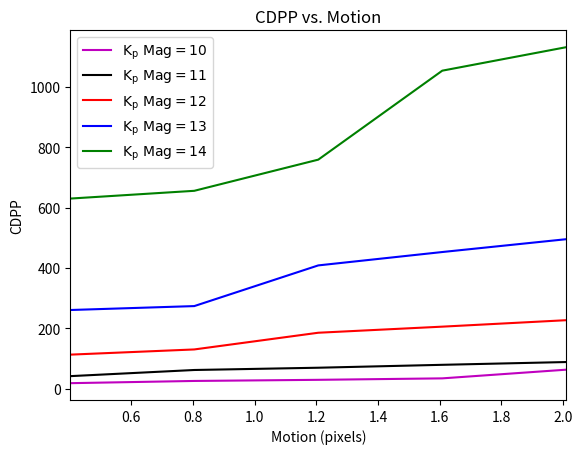
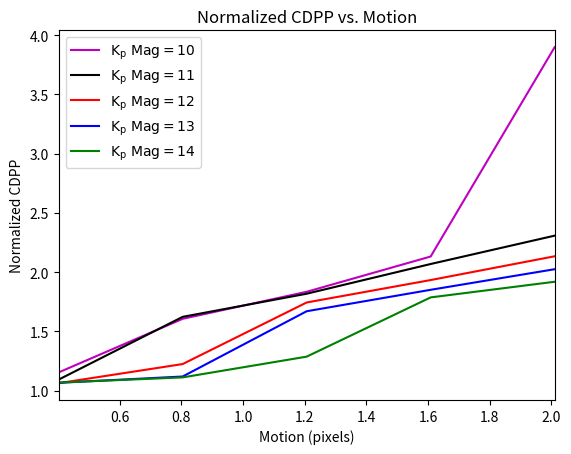
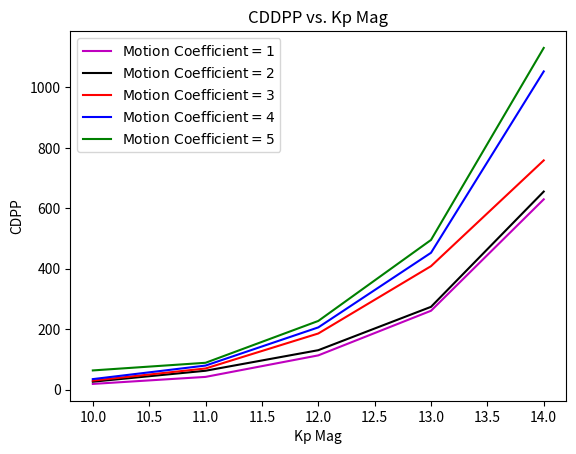

The matplotlib source for these figures, in order:
import numpy as np
import matplotlib.pyplot as pl

x1 = [1,2,3,4,5]
x = [val * 0.40212336 for val in x1]

'''
10th mag
'''
# m10cdpp = [312.24129386121569, 354.76883029473817, 442.7849919598425, 486.0712606913861, 505.45802945263256]
# m10cdppn = [1.2732594733605547, 1.446678523650349, 1.8055913703884863, 1.9821043839214301, 2.0611598691132098]
# m10cdpp = [309.59794862448155, 360.54927734892209, 471.68796131692596, 639.9102151372615, 803.93757777631492]
# m10cdppn = [1.204689262107806, 1.4029480647812964, 1.8354043513164586, 2.4899808552155127, 3.1282344461745626]

m10cdpp = [18.791998106883419, 26.150987528060533, 29.861926302798992, 34.704987086653688, 63.448982744253385]
m10cdppn = [1.1545135400490163, 1.6066236817967632, 1.8346105641580981, 2.1321509969762853, 3.898079877612632]
nmv10 = m10cdpp[0] / m10cdppn[0]
m10cdppnn = [(val - nmv10)/nmv10 for val in m10cdpp]


'''
11th mag
'''
# m11cdpp = [445.84291666328073, 451.05992319193638, 537.6077838874528, 541.60906003746652, 540.17527570643813]
# m11cdppn = [1.1717027442592469, 1.1854133598998244, 1.4128664876643089, 1.4233820887208375, 1.419614014871162]
# m11cdpp = [446.52185630132101, 479.20150336396364, 559.48066459617098, 707.2823423448034, 855.73671862785341]
# m11cdppn = [1.0968388372936619, 1.177113308927068, 1.3743114989422611, 1.7373723840570643, 2.1020365615784784]

m11cdpp = [42.052230307811875, 62.398939086588506, 69.899736498361918, 79.536199203339081, 88.729716625453207]
m11cdppn = [1.0938920812071411, 1.623164927113651, 1.8182809252763867, 2.0689513455290851, 2.3080995627075289]
nmv11 = m11cdpp[0] / m11cdppn[0]
m11cdppnn = [(val - nmv11)/nmv11 for val in m11cdpp]

'''
12th mag
'''
# m12cdpp = [637.81563556843287, 617.36846017067558, 680.71054910724308, 685.44862849027743, 660.686867489576]
# m12cdppn = [1.0801966873093451, 1.045567603452211, 1.1528429833910474, 1.1608673361480963, 1.1189311233723378]
# m12cdpp = [673.34870364327287, 691.72025880522733, 750.74171415797002, 867.91401099393863, 1015.2629888184431]
# m12cdppn = [1.0154746194862541, 1.0431806919662567, 1.1321907243485327, 1.308897819647066, 1.5311142527944561]

m12cdpp = [113.21972909949879, 130.38231643012813, 185.66737376238092, 205.80422066023849, 227.16195549528933]
m12cdppn = [1.063730742554023, 1.2249780084727984, 1.7443964486679475, 1.933587707768474, 2.1342495475030927]
nmv12 = m12cdpp[0] / m12cdppn[0]
m12cdppnn = [(val - nmv12)/nmv12 for val in m12cdpp]

'''
13th mag
'''
# m13cdpp = [823.51993040031107, 776.46634763751729, 814.92968708599233, 835.45350532180032, 794.41229576850162]
# m13cdppn = [1.0480756418876049, 0.98819158548929242, 1.0371430287919525, 1.0632632393386756, 1.0110309976423417]
# m13cdpp = [927.26098528952934, 929.57057153990957, 981.4924090743782, 1075.975865157247, 1266.0690412668944]
# m13cdppn = [0.99462187862371743, 0.99709924481472501, 1.0527929453040255, 1.1541401539959359, 1.3580426527910199]

m13cdpp = [260.86608932542225, 273.84796289504703, 408.46210618977227, 452.71625252995256, 495.18069092783071]
m13cdppn = [1.0668135245596371, 1.1199029787466952, 1.6704083703642127, 1.8513859821175425, 2.0250445719052461]
nmv13 = m13cdpp[0] / m13cdppn[0]
m13cdppnn = [(val - nmv13)/nmv13 for val in m13cdpp]

'''
14th mag
'''
# m14cdpp = [987.83546813148746, 914.31356230014694, 943.62011726871913, 955.23347913673308, 937.96020160430248]
# m14cdppn = [1.0374214403987652, 0.96020898558310219, 0.9909866296842299, 1.0031829427198167, 0.98504260555213308]
# m14cdpp = [1229.9048325118938, 1213.6498499991944, 1254.7297725032199, 1331.931940062861, 1542.510761142601]
# m14cdppn = [0.99984283012684638, 0.98662845183550607, 1.0200240974920323, 1.0827850783941966, 1.2539737093089434]
m14cdpp = [629.58525041123539, 655.26508649840707, 758.40166781355242, 1052.7973786918615, 1130.5333416346054]
m14cdppn = [1.0688067546733779, 1.1124017757621762, 1.2874901767238329, 1.7872670125504055, 1.9192344025424273]
nmv14 = m14cdpp[0] / m14cdppn[0]
m14cdppnn = [(val - nmv14)/nmv14 for val in m14cdpp]

'''
Plots
'''

fig1 = pl.figure()
pl.plot(x,m10cdpp,'m', label=r'$\mathrm{K_p\ Mag=10}$')
pl.plot(x,m11cdpp,'k', label=r'$\mathrm{K_p\ Mag=11}$')
pl.plot(x,m12cdpp,'r', label=r'$\mathrm{K_p\ Mag=12}$')
pl.plot(x,m13cdpp,'b', label=r'$\mathrm{K_p\ Mag=13}$')
pl.plot(x,m14cdpp,'g', label=r'$\mathrm{K_p\ Mag=14}$')
pl.title("CDPP vs. Motion")
legend = pl.legend(loc=0)
pl.xlim([x[0],x[4]])
pl.xlabel("Motion (pixels)")
pl.ylabel("CDPP")

fig2 = pl.figure()
pl.plot(x,m10cdppn,'m', label=r'$\mathrm{K_p\ Mag=10}$')
pl.plot(x,m11cdppn,'k', label=r'$\mathrm{K_p\ Mag=11}$')
pl.plot(x,m12cdppn,'r', label=r'$\mathrm{K_p\ Mag=12}$')
pl.plot(x,m13cdppn,'b', label=r'$\mathrm{K_p\ Mag=13}$')
pl.plot(x,m14cdppn,'g', label=r'$\mathrm{K_p\ Mag=14}$')
pl.title("Normalized CDPP vs. Motion")
pl.xlabel("Motion (pixels)")
pl.ylabel("Normalized CDPP")
legend = pl.legend(loc=0)
pl.xlim([x[0],x[4]])

fig3 = pl.figure()
kpmag = [10,11,12,13,14]
cdpp1 = [m10cdpp[0],m11cdpp[0],m12cdpp[0],m13cdpp[0],m14cdpp[0]]
cdpp2 = [m10cdpp[1],m11cdpp[1],m12cdpp[1],m13cdpp[1],m14cdpp[1]]
cdpp3 = [m10cdpp[2],m11cdpp[2],m12cdpp[2],m13cdpp[2],m14cdpp[2]]
cdpp4 = [m10cdpp[3],m11cdpp[3],m12cdpp[3],m13cdpp[3],m14cdpp[3]]
cdpp5 = [m10cdpp[4],m11cdpp[4],m12cdpp[4],m13cdpp[4],m14cdpp[4]]
pl.plot(kpmag,cdpp1,'m', label=r'$\mathrm{Motion\ Coefficient=1}$')
pl.plot(kpmag,cdpp2,'k', label=r'$\mathrm{Motion\ Coefficient=2}$')
pl.plot(kpmag,cdpp3,'r', label=r'$\mathrm{Motion\ Coefficient=3}$')
pl.plot(kpmag,cdpp4,'b', label=r'$\mathrm{Motion\ Coefficient=4}$')
pl.plot(kpmag,cdpp5,'g', label=r'$\mathrm{Motion\ Coefficient=5}$')
pl.xlabel('Kp Mag')
pl.ylabel('CDPP')
pl.title('CDDPP vs. Kp Mag')
legend = pl.legend(loc=0)
pl.show()
